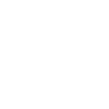
t = 0.00 s
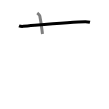
t = 1.50 s
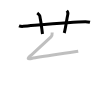
t = 3.25 s
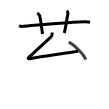
t = 4.75 s
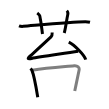
t = 6.50 s
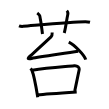
t = 8.00 s

The animated SVG that drew these frames (rendered in a browser with its animation timeline set to each time). Animation: 8 SMIL elements (animate=8); one cycle of 8.00 s.

<svg width="109px" height="109px" viewBox="0 0 px 109px" xmlns="http://www.w3.org/2000/svg" xmlns:xlink="http://www.w3.org/1999/xlink" xml:space="preserve" version="1.1"  baseProfile="full">
<path d="M19,25.81c1.33,0.54,2.87,0.65,4.2,0.54c12.2-0.99,48.09-4.57,62.15-4.65c2.21-0.01,3.54,0.26,4.65,0.53" style="fill:none;stroke:black;stroke-width:3;opacity:0">
  <animate attributeType="CSS" attributeName="opacity" from="0" to="1" begin="0s" dur="1s" repeatCount="Indefinite" fill="freeze" />
</path>
<path d="M37.25,13c1.75,1.43,2.31,1.87,2.5,2.75C41.5,24,42,31,42.5,34" style="fill:none;stroke:black;stroke-width:3;opacity:0">
  <animate attributeType="CSS" attributeName="opacity" from="0" to="1" begin="1s" dur="1s" repeatCount="Indefinite" fill="freeze" />
</path>
<path d="M66.75,10.75c1.12,1,1.37,2.52,1,4c-1.12,4.5-1.88,12.5-3.5,18.25" style="fill:none;stroke:black;stroke-width:3;opacity:0">
  <animate attributeType="CSS" attributeName="opacity" from="0" to="1" begin="2s" dur="1s" repeatCount="Indefinite" fill="freeze" />
</path>
<path d="M52.18,32.5c0.07,1.5,0.17,3.1-1.17,4.37c-8.62,8.11-12.88,11.89-20.74,19c-3.1,2.8-2.82,3.47,1.35,2.59c8.99-1.9,31.78-4.79,46.6-7.21" style="fill:none;stroke:black;stroke-width:3;opacity:0">
  <animate attributeType="CSS" attributeName="opacity" from="0" to="1" begin="3s" dur="1s" repeatCount="Indefinite" fill="freeze" />
</path>
<path d="M68.78,42.12c5.99,3.09,15.48,12.72,16.97,17.53" style="fill:none;stroke:black;stroke-width:3;opacity:0">
  <animate attributeType="CSS" attributeName="opacity" from="0" to="1" begin="4s" dur="1s" repeatCount="Indefinite" fill="freeze" />
</path>
<path d="M30.41,68.59c0.59,0.5,1.19,0.91,1.45,1.52c2.05,4.9,4.49,18.41,5.89,27.21" style="fill:none;stroke:black;stroke-width:3;opacity:0">
  <animate attributeType="CSS" attributeName="opacity" from="0" to="1" begin="5s" dur="1s" repeatCount="Indefinite" fill="freeze" />
</path>
<path d="M32.18,70.14c16.11-2.26,32.25-3.39,42.12-4.37c3.37-0.33,5.24,2.19,4.92,3.7C77.5,77.5,76.25,84,74.74,90.94" style="fill:none;stroke:black;stroke-width:3;opacity:0">
  <animate attributeType="CSS" attributeName="opacity" from="0" to="1" begin="6s" dur="1s" repeatCount="Indefinite" fill="freeze" />
</path>
<path d="M37.84,94.83C43.5,94.25,69,92.5,76.69,91.99" style="fill:none;stroke:black;stroke-width:3;opacity:0">
  <animate attributeType="CSS" attributeName="opacity" from="0" to="1" begin="7s" dur="1s" repeatCount="Indefinite" fill="freeze" />
</path>
</svg>
